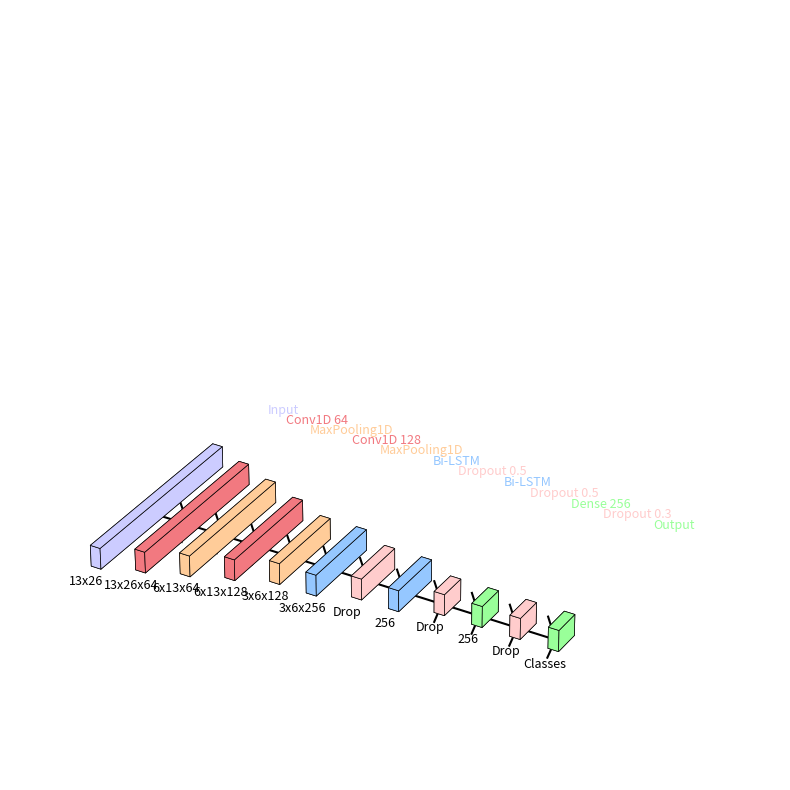

Write the Python code that produced this figure.
import matplotlib.pyplot as plt
from mpl_toolkits.mplot3d.art3d import Poly3DCollection
import numpy as np

def add_box(ax, center, size, color, edgecolor, alpha=1.0, dimensions=""):
    # Generate the vertices of a 3D rectangular box
    r = np.array([[-0.5, -0.5, 0], [0.5, -0.5, 0], [0.5, 0.5, 0], [-0.5, 0.5, 0],
                  [-0.5, -0.5, 1], [0.5, -0.5, 1], [0.5, 0.5, 1], [-0.5, 0.5, 1]]) * size + center
    faces = [[r[0], r[1], r[5], r[4]], [r[1], r[2], r[6], r[5]], [r[2], r[3], r[7], r[6]], [r[3], r[0], r[4], r[7]],
             [r[4], r[5], r[6], r[7]], [r[0], r[3], r[2], r[1]]]

    # Plot faces of the box
    for f in faces:
        ax.add_collection3d(Poly3DCollection([f], color=color, edgecolor=edgecolor, linewidth=0.5, alpha=alpha))
    
    # Add dimensions below the box
    ax.text(center[0], center[1] - size[1]/2 - 0.1, center[2], f"{dimensions}", color='black', ha='center', va='top', fontsize=9)

def add_arrow(ax, start, end):
    # Add an arrow to show data flow between layers
    ax.quiver(start[0], start[1], start[2], end[0]-start[0], end[1]-start[1], end[2]-start[2], 
              color='black', arrow_length_ratio=0.3)

def draw_cnn_1d(ax):
    # Define layer positions, dimensions, and labels
    layers = [
        {'type': 'Input', 'dimensions': '13x26', 'height': 1.4, 'color': '#ccccff'},
        {'type': 'Conv1D 64', 'dimensions': '13x26x64', 'height': 1.2, 'color': '#f27980'},
        {'type': 'MaxPooling1D', 'dimensions': '6x13x64', 'height': 1.0, 'color': '#ffcc99'},
        {'type': 'Conv1D 128', 'dimensions': '6x13x128', 'height': 0.8, 'color': '#f27980'},
        {'type': 'MaxPooling1D', 'dimensions': '3x6x128', 'height': 0.6, 'color': '#ffcc99'},
        {'type': 'Bi-LSTM', 'dimensions': '3x6x256', 'height': 0.6, 'color': '#95c7ff'},
        {'type': 'Dropout 0.5', 'dimensions': 'Drop', 'height': 0.4, 'color': '#ffcccc'},
        {'type': 'Bi-LSTM', 'dimensions': '256', 'height': 0.4, 'color': '#95c7ff'},
        {'type': 'Dropout 0.5', 'dimensions': 'Drop', 'height': 0.2, 'color': '#ffcccc'},
        {'type': 'Dense 256', 'dimensions': '256', 'height': 0.2, 'color': '#99ff99'},
        {'type': 'Dropout 0.3', 'dimensions': 'Drop', 'height': 0.2, 'color': '#ffcccc'},
        {'type': 'Output', 'dimensions': 'Classes', 'height': 0.2, 'color': '#99ff99'}
    ]
    
    x_positions = np.linspace(0, 20, len(layers))  # Adjusted for wider spacing
    y_positions = [0] * len(layers)
    z_positions = [0] * len(layers)
    layer_widths = [0.5] * len(layers)
    layer_depths = [0.1] * len(layers)
    
    # Draw layers
    for i, layer in enumerate(layers):
        center = [x_positions[i], y_positions[i], z_positions[i]]
        size = [layer_widths[i], layer['height'], layer_depths[i]]
        add_box(ax, center, size, layer['color'], edgecolor='black', dimensions=layer['dimensions'])
        if i < len(layers) - 1:  # Draw arrows between layers
            next_center = [x_positions[i+1], y_positions[i+1], z_positions[i+1]]
            start = [center[0] + size[0]/2, center[1], center[2]]
            end = [next_center[0] - size[0]/2, next_center[1], next_center[2]]
            add_arrow(ax, start, end)

    # Add legend for layer types
    for i, layer in enumerate(layers):
        ax.text(x_positions[i], 1.5, 0, f"{layer['type']}", color=layer['color'], ha='center', va='center', fontsize=9)

fig = plt.figure(figsize=(16, 10))
ax = fig.add_subplot(111, projection='3d')
ax.set_xlim(0, 21)
ax.set_ylim(-1, 2)  # Adjusted to accommodate the legend
ax.set_zlim(0, 1.5)
ax.axis('off')

draw_cnn_1d(ax)
plt.show()

